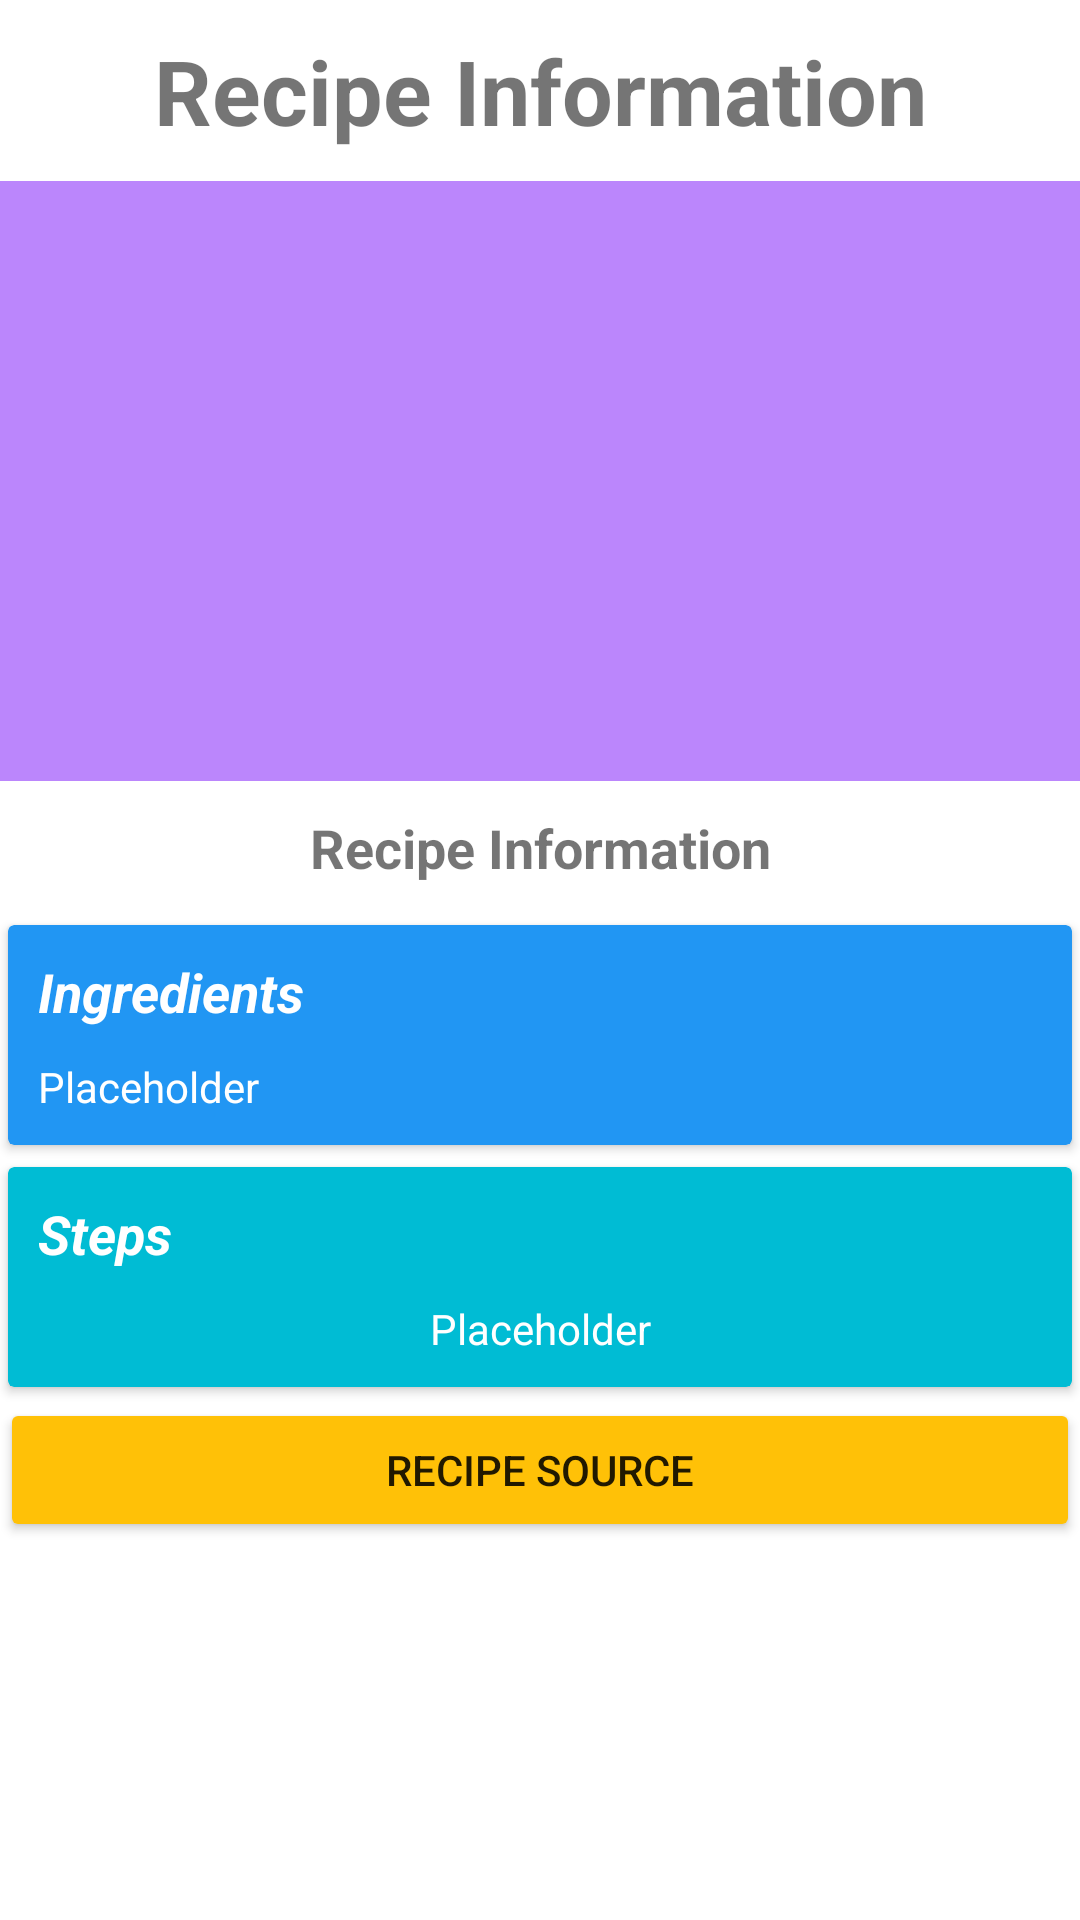

Write the Android layout XML for this screen, with the resource values it uses.
<!-- AndroidManifest.xml: application theme Theme.FoodRecipes -->
<!-- res/layout/activity_recipe_detail.xml -->
<?xml version="1.0" encoding="utf-8"?>
<LinearLayout xmlns:android="http://schemas.android.com/apk/res/android"
    xmlns:app="http://schemas.android.com/apk/res-auto"
    android:layout_width="match_parent"
    android:layout_height="wrap_content"
    android:gravity="center_horizontal"
    android:orientation="vertical">

    <ScrollView
        android:layout_width="match_parent"
        android:layout_height="0dp"
        android:layout_weight="1">

        <LinearLayout
            android:layout_width="match_parent"
            android:layout_height="wrap_content"
            android:orientation="vertical">

            <TextView
                android:id="@+id/textView"
                android:layout_width="match_parent"
                android:layout_height="wrap_content"
                android:layout_weight="1"
                android:gravity="center_horizontal"
                android:padding="10dp"
                android:text="@string/recipe_information"
                android:textSize="30sp"
                android:textStyle="bold" />

            <ImageView
                android:id="@+id/recipe_image"
                android:layout_width="match_parent"
                android:layout_height="200dp"
                android:layout_weight="1"
                android:contentDescription="@string/recipe_image"
                android:scaleType="centerCrop"
                app:srcCompat="@color/purple_200" />

            <TextView
                android:id="@+id/recipe_name"
                android:layout_width="match_parent"
                android:layout_height="wrap_content"
                android:layout_weight="1"
                android:gravity="center_horizontal"
                android:padding="10dp"
                android:text="@string/recipe_information"
                android:textSize="18sp"
                android:textStyle="bold" />

            <androidx.cardview.widget.CardView
                android:layout_width="match_parent"
                android:layout_height="wrap_content"
                app:cardBackgroundColor="#2196F3"
                app:cardUseCompatPadding="true"
                app:contentPadding="10dp">

                <LinearLayout
                    android:layout_width="match_parent"
                    android:layout_height="match_parent"
                    android:orientation="vertical">

                    <TextView
                        android:layout_width="wrap_content"
                        android:layout_height="wrap_content"
                        android:paddingBottom="10dp"
                        android:text="@string/ingredients"
                        android:textColor="@color/white"
                        android:textSize="18sp"
                        android:textStyle="bold|italic" />

                    <TextView
                        android:id="@+id/recipe_ingredients"
                        android:layout_width="wrap_content"
                        android:layout_height="wrap_content"
                        android:text="@string/placeholder"
                        android:textColor="@color/white" />
                </LinearLayout>

            </androidx.cardview.widget.CardView>

            <androidx.cardview.widget.CardView
                android:layout_width="match_parent"
                android:layout_height="wrap_content"
                app:cardBackgroundColor="#00BCD4"
                app:cardUseCompatPadding="true"
                app:contentPadding="10dp">

                <LinearLayout
                    android:layout_width="match_parent"
                    android:layout_height="match_parent"
                    android:orientation="vertical">

                    <TextView
                        android:layout_width="wrap_content"
                        android:layout_height="wrap_content"
                        android:paddingBottom="10dp"
                        android:text="@string/steps"
                        android:textColor="@color/white"
                        android:textSize="18sp"
                        android:textStyle="bold|italic" />

                    <TextView
                        android:id="@+id/recipe_steps"
                        android:layout_width="match_parent"
                        android:layout_height="wrap_content"
                        android:gravity="center_horizontal"
                        android:text="@string/placeholder"
                        android:textColor="@color/white" />
                </LinearLayout>

            </androidx.cardview.widget.CardView>

            <Button
                android:id="@+id/recipe_source"
                android:layout_width="match_parent"
                android:layout_height="wrap_content"
                android:gravity="center"
                android:text="@string/recipe_source"
                app:backgroundTint="#FFC107" />

        </LinearLayout>
    </ScrollView>

</LinearLayout>
<!-- resources referenced by this layout -->
<resources>
  <color name="white">#FFFFFFFF</color>
  <string name="ingredients">Ingredients</string>
  <string name="placeholder">Placeholder</string>
  <string name="recipe_image">Recipe Image</string>
  <string name="recipe_information">Recipe Information</string>
  <string name="recipe_source">Recipe Source</string>
  <string name="steps">Steps</string>
  <style name="Theme.FoodRecipes" parent="Theme.MaterialComponents.DayNight.DarkActionBar">
          
          <item name="colorPrimary">@color/purple_500</item>
          <item name="colorPrimaryVariant">@color/primary_variant</item>
          <item name="colorOnPrimary">@color/white</item>
          
          <item name="colorSecondary">@color/teal_200</item>
          <item name="colorSecondaryVariant">@color/teal_700</item>
          <item name="colorOnSecondary">@color/black</item>
          
          <item name="android:statusBarColor" tools:targetApi="l">?attr/colorPrimaryVariant</item>
          
      </style>
  <color name="purple_500">#1565C0</color>
  <color name="primary_variant">#0277BD</color>
  <color name="teal_200">#FF03DAC5</color>
  <color name="teal_700">#8BC34A</color>
  <color name="black">#FF000000</color>
  <!-- not gathered from this repository: default colours our renderer supplied (Android Studio template values) -->
  <color name="purple_200">#FFBB86FC</color>
</resources>
